Run: headless pygame with SDL's dummy video driver; simulated clock (each Clock.tick advances the game by its frame time, no real sleeping); random seed 0; keys injected as events and as key.get_pressed() state; no mouse input.
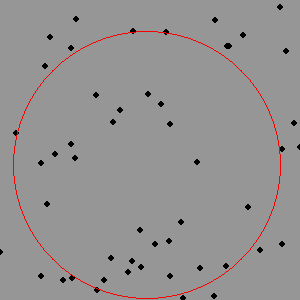
Frame 1 of 4 · flips 1–60 · no input
Frame 2 of 4 · flips 61–180 · tapped SPACE, RETURN · held RIGHT (→), D · screen unchanged from frame 1, image omitted
Frame 3 of 4 · flips 181–300 · held DOWN (↓), S · screen unchanged from frame 2, image omitted
Frame 4 of 4 · flips 301–420 · held LEFT (←), A, UP (↑), W · screen unchanged from frame 3, image omitted

The pygame program that drew these frames:

# This program draws a circle if possible,
# otherwise no circle is drawn, and "NO SUCH CIRCLE"
# is logged in the console
# Percentage of points is rounded down to nearest integer
# Also, I had to draw the points as larger than 1 pixel, otherwise
# they were nearly invisible. This means some points may look like
# they touch the circle, but are actually outside.

# ---------------------------------------
# CHANGE THESE VALUES FOR TESTING
# Number of points
NUM_OF_POINTS_MIN = 1
NUM_OF_POINTS_MAX = 100
# Canvas size in pixels
CANVAS_WIDTH = 300
CANVAS_HEIGHT = 300
# Percentage of points to lie in circle
PERCENTAGE = 0.5
# ---------------------------------------
# Importing modules
import pygame, random, math

# FUNCTIONS FOR POINTS
# ---------------------------------------
# Generate a single point (x,y) where x,y runs [0,1]
def generatePoint():
    x = random.randint(0, CANVAS_WIDTH)
    y = random.randint(0, CANVAS_HEIGHT)
    return (x, y)
# Generate list of N points
def generateNPoints(N):
    points = []
    for i in range(N):
        points.append(generatePoint())
    return points
# Generate a single number N where N runs [x,y]
def generateN(x, y):
    return random.randint(x, y)
# Generate a random list of points
def generatePoints():
    N = generateN(NUM_OF_POINTS_MIN, NUM_OF_POINTS_MAX)
    NPoints = generateNPoints(N)
    return NPoints
# Draw points on screen given a list of points
def drawPoints(points, surface):
    for point in points:
        pygame.draw.circle(surface, (0, 0, 0), point, 3)
# Calculate distance between 2 given points
def calculateDist(point1, point2):
    return math.hypot(point1[0] - point2[0], point1[1] - point2[1])
# ---------------------------------------
# END FUNCTIONS FOR POINTS

# FUNCTIONS FOR CIRCLES
# ---------------------------------------
# Create a circle given center and radius
def createCircle(center, radius):
    return (center, radius)
# Check if a given circle is within bounds
def circleInBounds(circle):
    center, radius = circle
    centerX, centerY = center
    leftBound, rightBound, upBound, downBound = centerX - radius, centerX + radius, centerY - radius, centerY + radius
    return leftBound in range(0, CANVAS_WIDTH + 1) and rightBound in range(0, CANVAS_WIDTH + 1) and upBound in range(0, CANVAS_HEIGHT + 1) and downBound in range(0, CANVAS_HEIGHT + 1)
# Draw circle on screen given circle 
def drawCircle(circle, surface):
    center, radius = circle
    pygame.draw.circle(surface, (255, 0, 0), center, radius, 1)
# ---------------------------------------
# END FUNCTIONS FOR CIRCLES

# FUNCTIONS FOR MAIN ALGORITHM
# ---------------------------------------
# Given a circle and list of points, count the number of points
# that fall on / in the circle
def countPointsInCircle(circle, points):
    count = 0
    center, radius = circle
    for point in points:
        count += 1 if calculateDist(point, center) <= radius else 0
    return count
# Given a a specific radius and a number of points,
# Find a circle of that radius that covers that many points
def circleRcoverN(radius, points, N):
    for x in range(radius, CANVAS_WIDTH - radius + 1):
        for y in range(radius, CANVAS_HEIGHT - radius + 1):
            circle = createCircle((x, y), radius)
            if (countPointsInCircle(circle, points) == N): return circle
    return None
# Given points and percentage, find a circle to cover
# that many points
def findCircle(points, percentage):
    N = int(percentage * len(points))
    maxRadius = int(CANVAS_WIDTH / 2)
    for radius in range(maxRadius, -1, -1):
        circle = circleRcoverN(radius, points, N)
        if (circle != None): return circle
    return None
# ---------------------------------------
# END FUNCTIONS FOR MAIN ALGORITHM

# FUNCTIONS FOR PYGAME
# ---------------------------------------
# Main call for PyGame 
def main():
    # Initialize PyGame
    def initPyGame():
        pygame.init()
        canvas = pygame.display.set_mode([CANVAS_WIDTH, CANVAS_HEIGHT])
        canvas.fill((150, 150, 150))
        # Event loop
        def loopPyGame():
            running = True
            p = generatePoints()
            drawPoints(p, canvas)
            c = findCircle(p, PERCENTAGE)
            drawCircle(c, canvas) if c != None else print("NO SUCH CIRCLE")
            while running:
                pygame.display.update()
                for event in pygame.event.get():
                    if event.type == pygame.QUIT:
                        running = False
        loopPyGame()
    initPyGame()
main()
# ---------------------------------------
# END OF FILE
